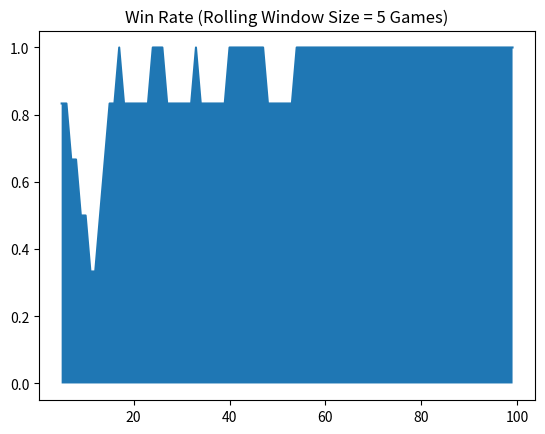

Python code for this plot:
import random
import matplotlib.pyplot as plt

# Window size for rolling average in win rate graph
GRAPH_SMOOTHING = 5

# Number of sticks
GAME_SIZE = 10

# Max number of sticks that can be removed in a single turn
MAX_STICKS_REMOVABLE = 3

ACTION_SPACE = [i for i in range(1,MAX_STICKS_REMOVABLE + 1)]

class Game:
    '''
    Keeps track of the game state.
    '''
    def __init__(self):
        '''
        Sets the initial number of sticks.
        '''
        self.sticks = GAME_SIZE

    def remove(self, count):
        '''
        Remove a number of sticks from the board.
        :param count: Number of sticks to remove.
        '''
        self.sticks -= count

    def getState(self):
        '''
        Converts the number of sticks to a "state id" for the learner.
        :return: state id.
        '''
        return self.sticks - 1

    def getActionSpace(self):
        '''
        :return: Possible actions in the game.
        '''
        return ACTION_SPACE

    def isOver(self):
        '''
        :return: True if all sticks have been removed and the game is "done".
        '''
        return self.sticks <= 0

class QLearner:
    '''
    Tabular Q Learner.

    Keeps track of every possible state of the game, and determines the
    expected value of any move in any state. Eventually builds up enough
    data to choose the optimal action in any state.

    The learner is not aware of the rules, goals, or other player's
    decision process. It operates solely based on game state, available
    actions, and positive/negative rewards depending on win/loss.
    '''

    def __init__(self):
        '''
        Initialize the Q-Table
        '''
        self.q = []
        for i in range(GAME_SIZE):
            self.q.append([0] * len(ACTION_SPACE))

    def getMove(self, state):
        '''
        Pick action with the best expected value.
        :param state: Game state.
        :return: Chosen action.
        '''
        potential_actions = self.q[state]
        action_chosen = potential_actions.index(max(potential_actions))
        return action_chosen

    def learn(self, state, action, new_state, reward, is_over):
        '''
        Add new information about the game to the table.

        :param state: Original state before move.
        :param action: Move chosen.
        :param new_state: State of game after opponent's move.
        :param reward: Reward to assign to the action.
        :param is_over: Whether the game is over or not.
        '''
        if is_over:
            # If the game was over, new_state is not a valid state.
            # Remembers that doing "action" in "state" gave some reward.
            self.q[state][action] = reward
        else:
            # Remember that taking the given action in "state" lead to "new_state"
            # (whose value we may have an idea of) and gave some reward.
            self.q[state][action] = reward + max(self.q[new_state])

class RandomOpponent:
    '''
    Opponent that just takes random actions.
    '''

    def __init__(self):
        return

    def getMove(self, state):
        '''
        Choose random action from the action space.
        '''
        return random.choice(Game().getActionSpace())

    def learn(self, state, action, new_state, reward, is_over):
        return

class HumanOpponent:
    '''
    Opponent that lets a human decide the moves.
    '''
    def __init__(self):
        return

    def getMove(self, state):
        return int(input("Sticks to remove? "))

    def learn(self, state, action, new_state, reward, is_over):
        return

def runTrial(learner, number_of_trials, opponent_learner_type, verbose, make_graph, print_q_values):
    '''
    Play multiple games.
    :param learner: Player that learns.
    :param number_of_trials:
    :param opponent_learner_type:
    :param verbose:
    :param make_graph:
    :param print_q_values:
    :return:
    '''
    q_wins = []

    opponent = opponent_learner_type()
    for _ in range(number_of_trials):
        want_to_exit = False
        game = Game()
        state = game.getState()
        if (verbose):
            print("Starting game with sticks " + str(game.sticks))
        while True:
            reward = 0
            if (verbose):
                print("Sticks left: " + str(game.getState() + 1))
            action = learner.getMove(state)
            move = game.getActionSpace()[action]
            if (verbose):
                print("Q chose to remove " + str(move))
            game.remove(move)
            if game.isOver():
                if (verbose):
                    print("Opponent won.")
                reward = -1
                q_wins.append(0)
            else:
                if (verbose):
                    print("Sticks left: " + str(game.getState() + 1))
                opponent_move = opponent.getMove(game.getState())
                if (opponent_move == -1):
                    want_to_exit = True
                    break
                game.remove(opponent_move)
                if game.isOver():
                    if (verbose):
                        print("Q-Learner won.")
                    reward = 1
                    q_wins.append(1)

            new_state = game.getState()
            learner.learn(state, action, new_state, reward, game.isOver())
            if (print_q_values):
                print(learner.q)
            state = new_state

            if (verbose):
                print("----------------------------")

            if game.isOver():
                break

        if want_to_exit:
            break


    if (make_graph):
        q_win_x = []
        q_win_y = []
        for x in range(GRAPH_SMOOTHING, len(q_wins)):
            values_to_average = q_wins[max(0, x - GRAPH_SMOOTHING):x+1]
            rolling_average = float(sum(values_to_average)) / len(values_to_average)
            q_win_y.append(rolling_average)
            q_win_x.append(x)
        plt.plot(q_win_x, q_win_y, label="Q-Learner Win Rate")
        plt.fill_between(q_win_x, 0, q_win_y, label="Q-Learner Win Rate")
        plt.title("Win Rate (Rolling Window Size = " + str(GRAPH_SMOOTHING) +" Games)")
        plt.savefig("result.png")



learner = QLearner()

# Train against a random opponent.
runTrial(learner, 100, RandomOpponent, False, True, False)

# Let human play against it.
#runTrial(learner, 5, HumanOpponent, True, True, True)
